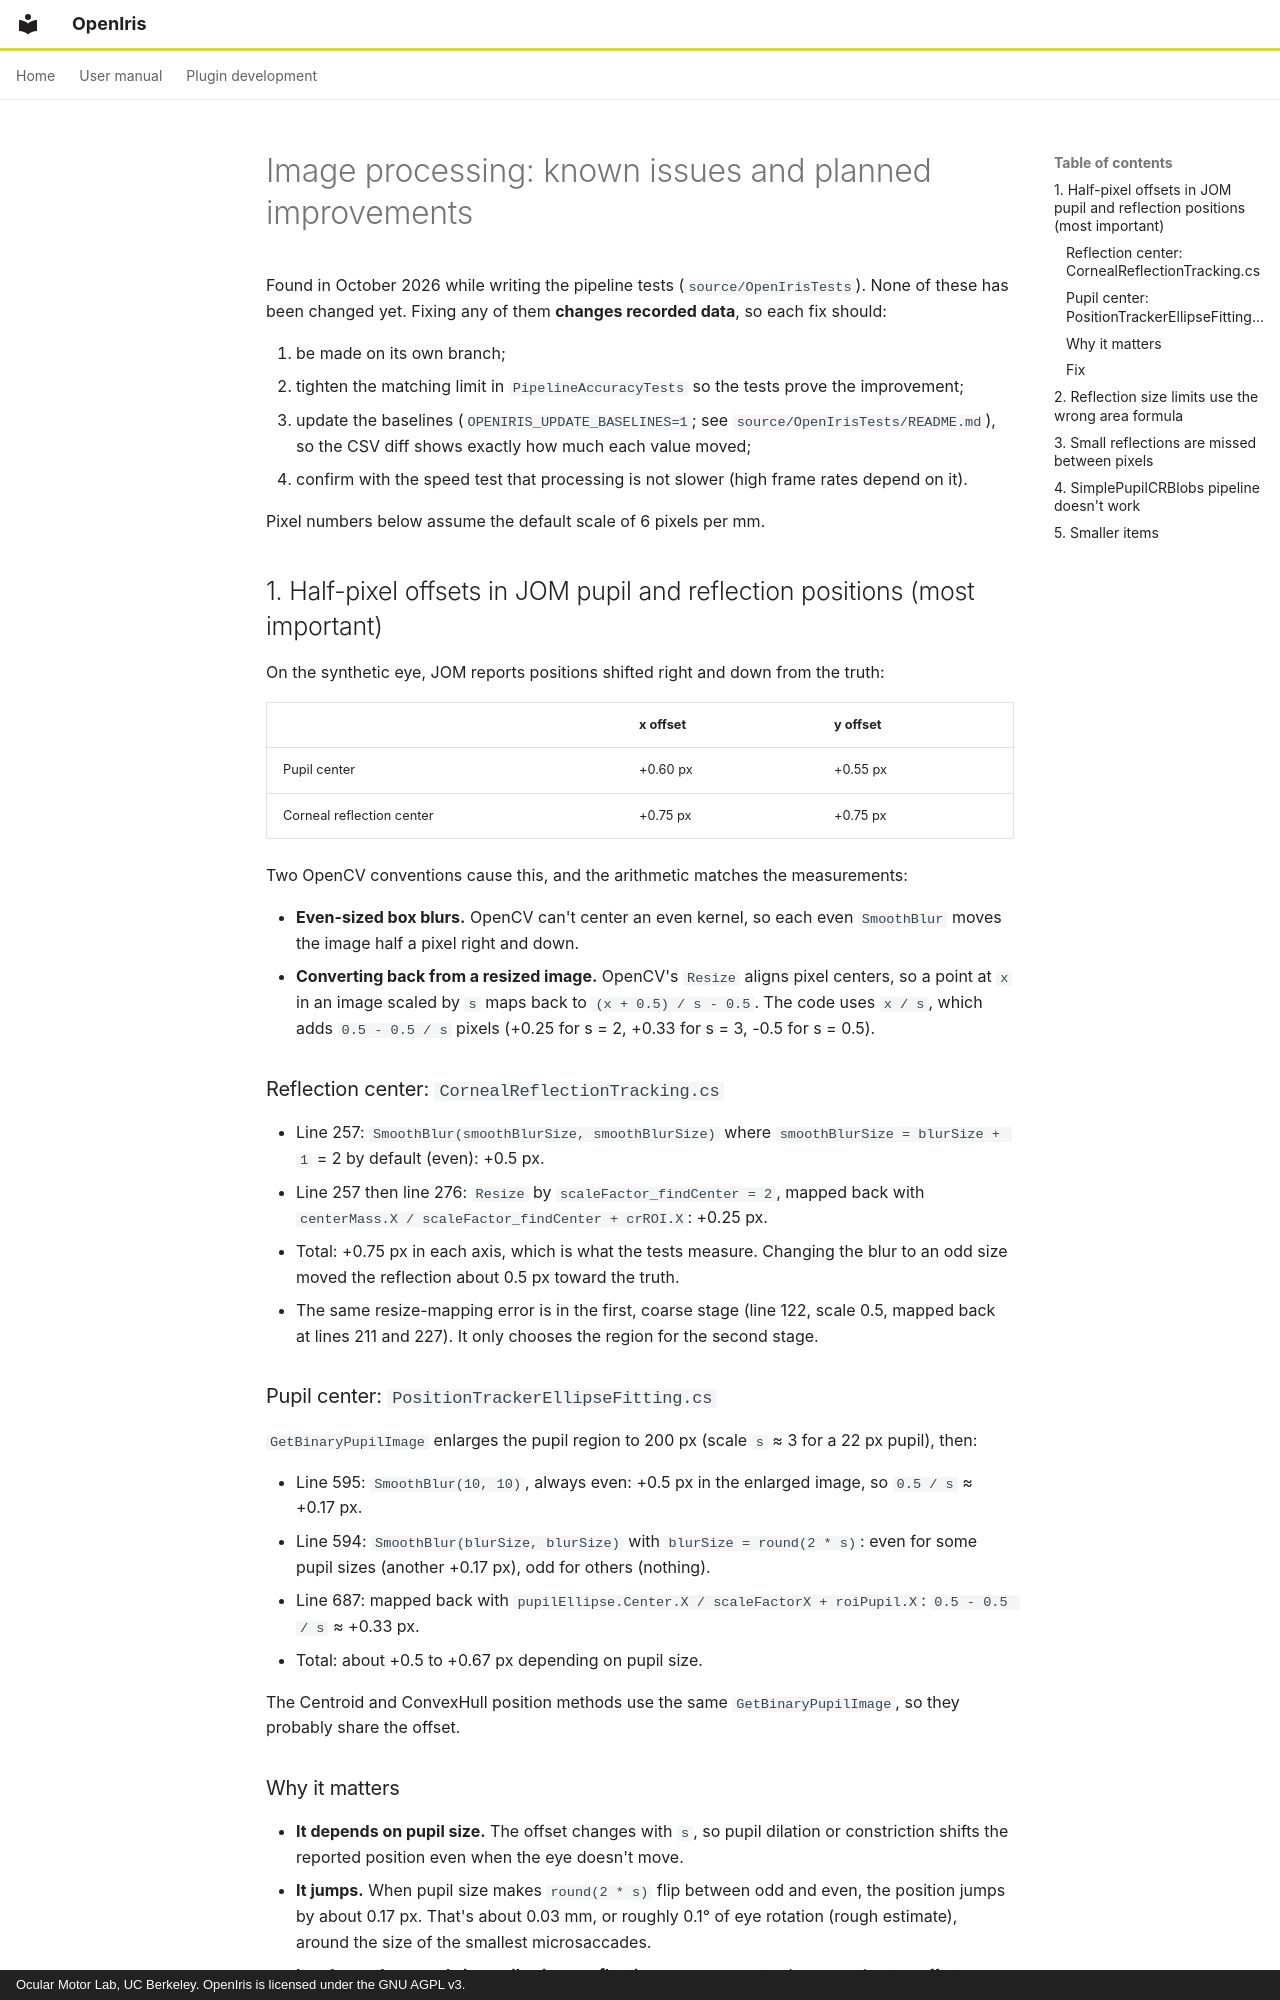

repository: ocular-motor-lab/OpenIris · page: image-processing-improvements/index.html · generator: mkdocs · copyright: Ocular Motor Lab, UC Berkeley. OpenIris is licensed under the GNU AGPL v3.

# Image processing: known issues and planned improvements

Found in October 2026 while writing the pipeline tests (`source/OpenIrisTests`). None of these has been
changed yet. Fixing any of them **changes recorded data**, so each fix should:

1. be made on its own branch;
2. tighten the matching limit in `PipelineAccuracyTests` so the tests prove the improvement;
3. update the baselines (`OPENIRIS_UPDATE_BASELINES=1`; see `source/OpenIrisTests/README.md`), so the
   CSV diff shows exactly how much each value moved;
4. confirm with the speed test that processing is not slower (high frame rates depend on it).

Pixel numbers below assume the default scale of 6 pixels per mm.

## 1. Half-pixel offsets in JOM pupil and reflection positions (most important)

On the synthetic eye, JOM reports positions shifted right and down from the truth:

| | x offset | y offset |
|---|---|---|
| Pupil center | +0.60 px | +0.55 px |
| Corneal reflection center | +0.75 px | +0.75 px |

Two OpenCV conventions cause this, and the arithmetic matches the measurements:

- **Even-sized box blurs.** OpenCV can't center an even kernel, so each even `SmoothBlur` moves the
  image half a pixel right and down.
- **Converting back from a resized image.** OpenCV's `Resize` aligns pixel centers, so a point at `x`
  in an image scaled by `s` maps back to `(x + 0.5) / s - 0.5`. The code uses `x / s`, which adds
  `0.5 - 0.5 / s` pixels (+0.25 for s = 2, +0.33 for s = 3, -0.5 for s = 0.5).

### Reflection center: `CornealReflectionTracking.cs`

- Line 257: `SmoothBlur(smoothBlurSize, smoothBlurSize)` where `smoothBlurSize = blurSize + 1` = 2 by
  default (even): +0.5 px.
- Line 257 then line 276: `Resize` by `scaleFactor_findCenter = 2`, mapped back with
  `centerMass.X / scaleFactor_findCenter + crROI.X`: +0.25 px.
- Total: +0.75 px in each axis, which is what the tests measure. Changing the blur to an odd size
  moved the reflection about 0.5 px toward the truth.
- The same resize-mapping error is in the first, coarse stage (line 122, scale 0.5, mapped back at
  lines 211 and 227). It only chooses the region for the second stage.

### Pupil center: `PositionTrackerEllipseFitting.cs`

`GetBinaryPupilImage` enlarges the pupil region to 200 px (scale `s` ≈ 3 for a 22 px pupil), then:

- Line 595: `SmoothBlur(10, 10)`, always even: +0.5 px in the enlarged image, so `0.5 / s` ≈ +0.17 px.
- Line 594: `SmoothBlur(blurSize, blurSize)` with `blurSize = round(2 * s)`: even for some pupil sizes
  (another +0.17 px), odd for others (nothing).
- Line 687: mapped back with `pupilEllipse.Center.X / scaleFactorX + roiPupil.X`: `0.5 - 0.5 / s` ≈ +0.33 px.
- Total: about +0.5 to +0.67 px depending on pupil size.

The Centroid and ConvexHull position methods use the same `GetBinaryPupilImage`, so they probably
share the offset.

### Why it matters

- **It depends on pupil size.** The offset changes with `s`, so pupil dilation or constriction shifts
  the reported position even when the eye doesn't move.
- **It jumps.** When pupil size makes `round(2 * s)` flip between odd and even, the position jumps by
  about 0.17 px. That's about 0.03 mm, or roughly 0.1° of eye rotation (rough estimate), around the
  size of the smallest microsaccades.
- **It only partly cancels in pupil-minus-reflection measurements,** because the two offsets differ.
- A constant offset alone would cancel after calibration; these varying parts don't.
